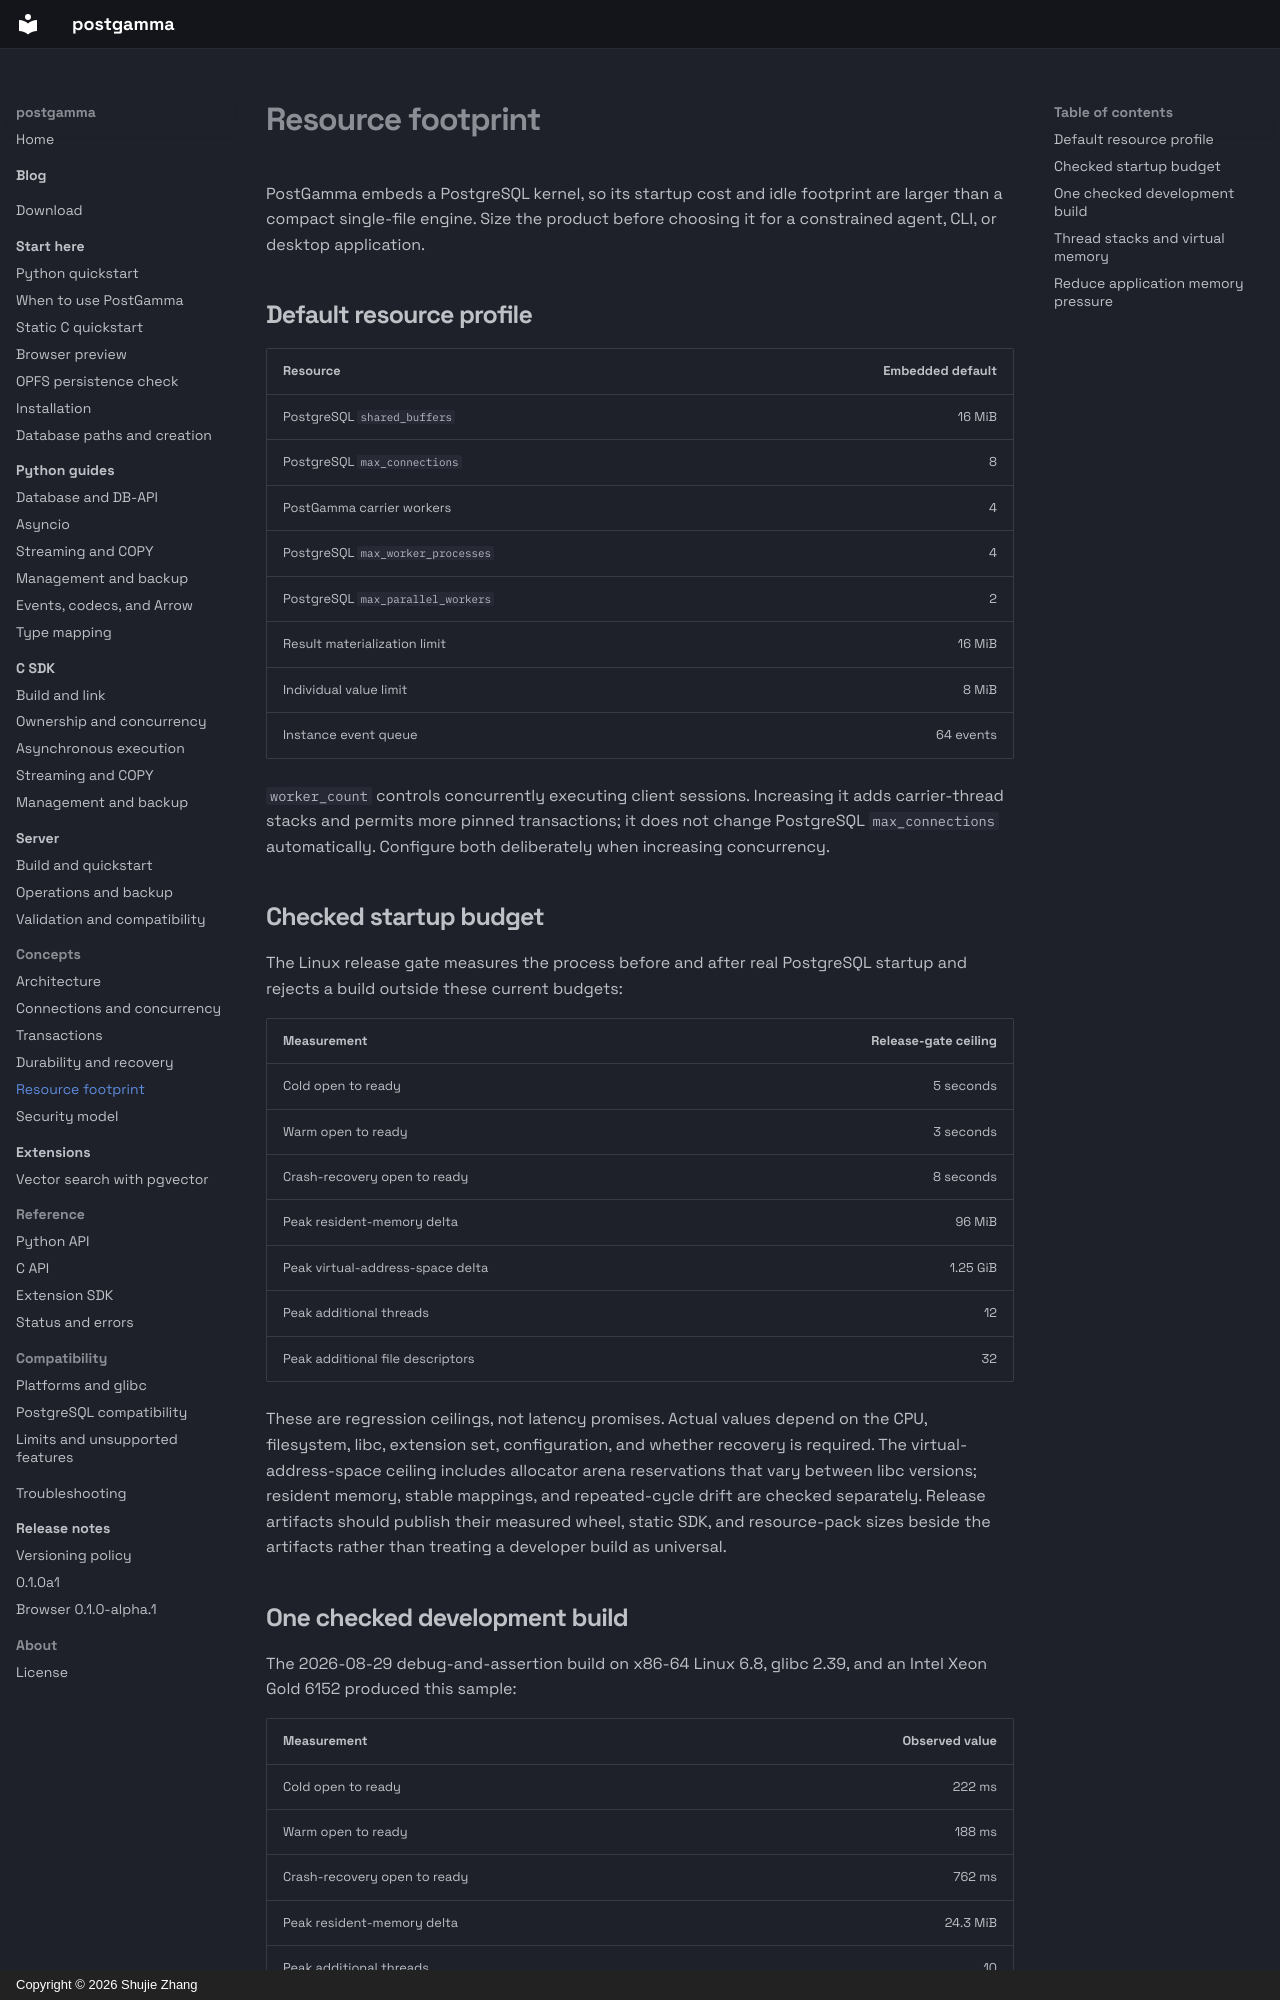

repository: postgamma/postgamma · page: concepts/resource-footprint/index.html · generator: mkdocs · copyright: Copyright © 2026 Shujie Zhang

# Resource footprint

PostGamma embeds a PostgreSQL kernel, so its startup cost and idle footprint are
larger than a compact single-file engine. Size the product before choosing it
for a constrained agent, CLI, or desktop application.

## Default resource profile

| Resource | Embedded default |
| --- | ---: |
| PostgreSQL `shared_buffers` | 16 MiB |
| PostgreSQL `max_connections` | 8 |
| PostGamma carrier workers | 4 |
| PostgreSQL `max_worker_processes` | 4 |
| PostgreSQL `max_parallel_workers` | 2 |
| Result materialization limit | 16 MiB |
| Individual value limit | 8 MiB |
| Instance event queue | 64 events |

`worker_count` controls concurrently executing client sessions. Increasing it
adds carrier-thread stacks and permits more pinned transactions; it does not
change PostgreSQL `max_connections` automatically. Configure both deliberately
when increasing concurrency.

## Checked startup budget

The Linux release gate measures the process before and after real PostgreSQL
startup and rejects a build outside these current budgets:

| Measurement | Release-gate ceiling |
| --- | ---: |
| Cold open to ready | 5 seconds |
| Warm open to ready | 3 seconds |
| Crash-recovery open to ready | 8 seconds |
| Peak resident-memory delta | 96 MiB |
| Peak virtual-address-space delta | 1.25 GiB |
| Peak additional threads | 12 |
| Peak additional file descriptors | 32 |

These are regression ceilings, not latency promises. Actual values depend on
the CPU, filesystem, libc, extension set, configuration, and whether recovery
is required. The virtual-address-space ceiling includes allocator arena
reservations that vary between libc versions; resident memory, stable mappings,
and repeated-cycle drift are checked separately. Release artifacts should
publish their measured wheel, static SDK, and resource-pack sizes beside the
artifacts rather than treating a developer build as universal.
